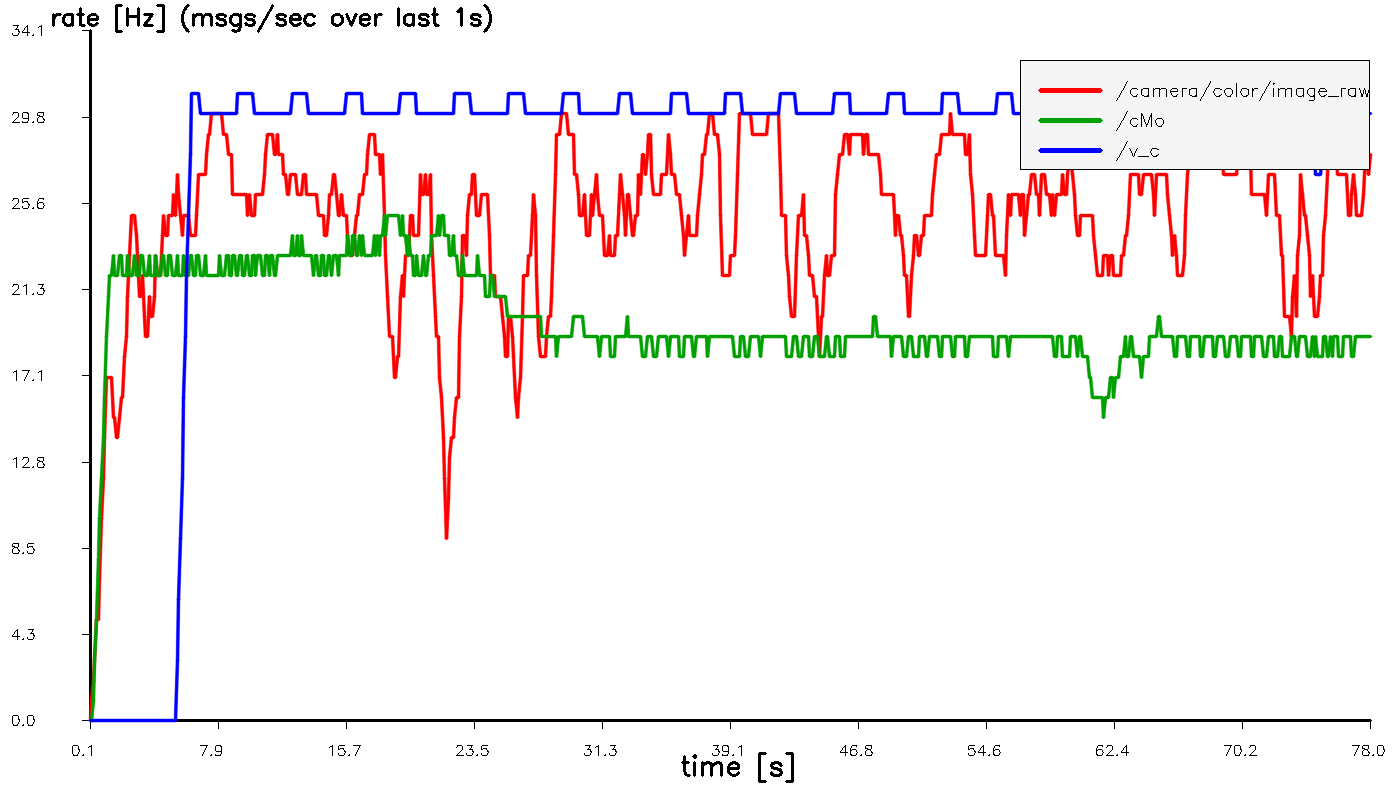

Source data for this figure (header and first rows):
t_sec, hz_image_raw, hz_cMo, hz_v_c
0.1025, 0.000000, 0.000000, 0.000000
0.2024, 1, 0.000000, 0.000000
0.3024, 2, 1, 0.000000
0.4024, 3, 3, 0.000000
0.5024, 5, 5, 0.000000
0.6024, 5, 8, 0.000000
0.7025, 7, 10, 0.000000
0.8025, 10, 12, 0.000000
0.9024, 12, 14, 0.000000
1.002, 14, 16, 0.000000
1.102, 17, 19, 0.000000
1.202, 17, 21, 0.000000
1.302, 17, 22, 0.000000
1.402, 17, 22, 0.000000
1.502, 15, 23, 0.000000
1.602, 15, 22, 0.000000
1.702, 14, 22, 0.000000
1.802, 14, 22, 0.000000
1.902, 15, 23, 0.000000
2.002, 16, 23, 0.000000
2.102, 16, 22, 0.000000
2.203, 18, 22, 0.000000
2.302, 19, 22, 0.000000
2.402, 21, 23, 0.000000
2.502, 23, 22, 0.000000
2.602, 25, 22, 0.000000
2.702, 25, 22, 0.000000
2.802, 25, 23, 0.000000
2.902, 24, 22, 0.000000
3.002, 23, 22, 0.000000
3.102, 21, 22, 0.000000
3.202, 21, 23, 0.000000
3.302, 22, 23, 0.000000
3.403, 20, 22, 0.000000
3.502, 19, 22, 0.000000
3.602, 19, 22, 0.000000
3.702, 21, 23, 0.000000
3.802, 20, 22, 0.000000
3.902, 20, 22, 0.000000
4.002, 21, 22, 0.000000
4.102, 23, 23, 0.000000
4.202, 22, 22, 0.000000
4.302, 22, 22, 0.000000
4.402, 22, 22, 0.000000
4.502, 24, 23, 0.000000
4.602, 25, 23, 0.000000
4.702, 24, 22, 0.000000
4.802, 24, 22, 0.000000
4.902, 25, 23, 0.000000
5.002, 25, 23, 0.000000
5.102, 25, 22, 0.000000
5.202, 26, 22, 0.000000
5.302, 25, 22, 0.000000
5.402, 27, 23, 3
5.502, 26, 22, 6
5.602, 25, 22, 9
5.702, 24, 22, 12
5.802, 25, 23, 16
5.902, 25, 22, 19
6.002, 25, 22, 22
... 720 more rows
